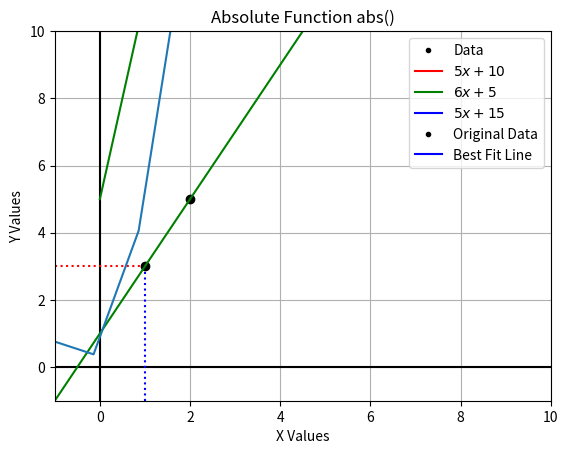
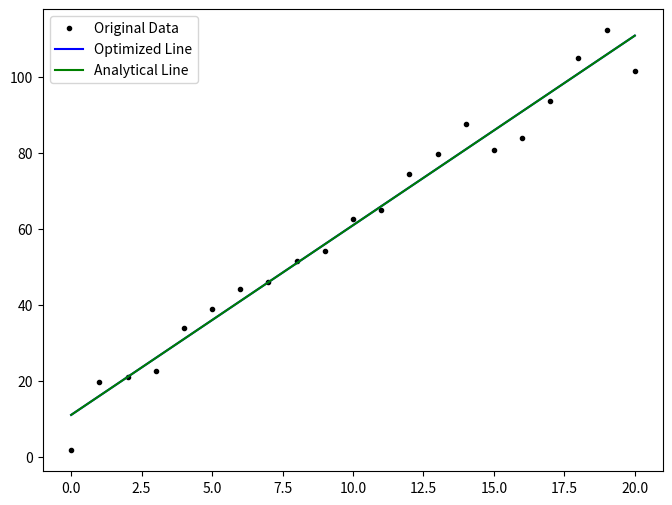
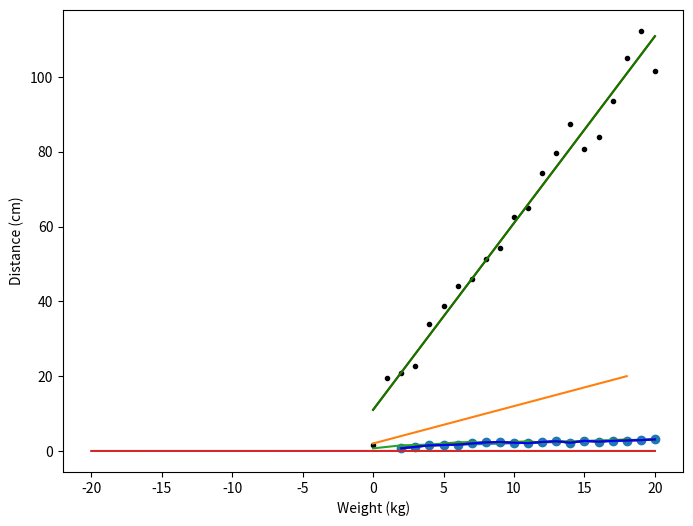

Here is the Python script that generated these plots, in order: (Note: this script raises an exception after producing the figures.)
# importing matplotlib
import matplotlib.pyplot as plt

# drawing axes
plt.plot([-1, 10], [0, 0], 'k-')
plt.plot([0, 0], [-1, 10], 'k-')

# plotting blue and red lines
plt.plot([1, 1], [-1, 3], 'b:')
plt.plot([-1, 1], [3, 3], 'r:')

# plotting the two points (1, 3) & (2, 5)
plt.plot([1, 2], [3, 5], 'ko')

# joining points with an extending green line
plt.plot([-1, 10], [-1, 21], 'g-')

# setting plot limits
plt.xlim([-1, 10])
plt.ylim([-1, 10])

# showing plot
plt.show()

# importing numpy to deal with numerical multi-dimensional arrays
import numpy as np

# importing matplotlib, a plotting library, along with pyplot module
import matplotlib.pyplot as plt

# setting plot size
plt.rcParams['figure.figsize'] = (8, 6)

# w is an array containing weight values
# d is an array containing corresponding distance measurements
w = np.arange(0.0, 21.0, 1.0)
d = 5.0 * w + 10.0 + np.random.normal(0.0, 5.0, w.size)

w
d

# creating the plot
plt.plot(w, d, 'k.')

# labelling axes for the plot
plt.xlabel('Weight (kg)')
plt.ylabel('Distance (cm)')

# showing the plot
plt.show()

# Plotting w versus d with black dots
plt.plot(w, d, 'k.', label = "Data")

# Overlaying some lines on the plot
x = np.arange(0.0, 21.0, 1.0)
plt.plot(x, 5.0 * x + 10.0, 'r-', label = r"$5x + 10$")
plt.plot(x, 6.0 * x + 5.0, 'g-', label = r"$6x + 5$")
plt.plot(x, 5.0 * x + 15.0, 'b-', label = r"$5x + 15$")

# adding a legend to the plot
plt.legend()

# adding labels for axes
plt.xlabel('Weight (kg)')
plt.ylabel('Distance (cm)')

# showing the plot
plt.show()

# calculating the cost of the lines above for the above data
cost = lambda m,c: np.sum([(d[i] - m * w[i] - c)**2 for i in range(w.size)])

print("Cost with m = %5.2f and c = %5.2f: %8.2f" % (5.0, 10.0, cost(5.0, 10.0)))
print("Cost with m = %5.2f and c = %5.2f: %8.2f" % (6.0, 5.0, cost(6.0, 5.0)))
print("Cost with m = %5.2f and c = %5.2f: %8.2f" % (5.0, 15.0, cost(5.0, 15.0)))

# We must first calculate the mean values of x (weight) and of y (distance)
w_avg = np.mean(w)
d_avg = np.mean(d)

# Then subtract the mean of w from each value of w, and the mean of d from each value of d
w_zero = w - w_avg
d_zero = d - d_avg

# The best value for m is calculated
m = np.sum(w_zero * d_zero) / np.sum(w_zero * w_zero)

# Using m to calculate the best value for c
c = d_avg - m * w_avg

# printing results
print("m is %8.6f and c is %6.6f." % (m, c))

# Numpy can perform this calculation via polyfit
np.polyfit(w, d, 1)

# Plotting the best fit line
plt.plot(w, d, 'k.', label = 'Original Data')
plt.plot(w, m * w + c, 'b-', label = 'Best Fit Line')

# adding labels for axes and a legend
plt.xlabel('Weight (kg)')
plt.ylabel('Distance (cm)')
plt.legend()

# showing the plot
plt.show()

print("Cost with m = %5.2f and c = %5.2f: %8.2f" % (m, c, cost(m, c)))

# complex number with real & imaginary parts
complex_no = (5 - 9j)

print("The Magnitude of 5 - 9j is:", abs(complex_no))

# plotting the absolute function abs()
import numpy as np
import matplotlib.pyplot as plt

x = np.arange(-3.14, 3 * 3.14)

a = 2 * x
b = x * 3

y = np.abs(a * x + b)

plt.plot(x, y)
plt.xlabel("X Values")
plt.ylabel("Y Values")
plt.title("Absolute Function abs()")

plt.grid(True)
plt.show()

import scipy.optimize as so
import numpy as np

# fixing x values
x = np.arange(0.0, 21.0, 1.0)

# fixing y values
y = 5.0 * x + 10.0 + np.random.normal(0.0, 5.0, x.size)

x, y

def cost(MC):
    # Unpacking the values, m & c
    m, c = MC
    # Data points needed in this function
    cost = np.sum((y - m * x - c)**2)
    # Returning the value
    return cost

# Running a quick test
cost((5.0, 10.0))

# https://docs.scipy.org/doc/scipy/reference/generated/scipy.optimize.minimize.html#scipy.optimize.minimize/
result = so.minimize(cost, (2.0, 2.0))

# showing results
result

# extracting the optimized m & c
m_o, c_o = result.x

# printing the optimized values
m_o, c_o

# the previous analytical result via polyfit
m_a, c_a = np.polyfit(x, y, 1)

# printing the analytical values
m_a, c_a

# Plotting the best fit line from the optimization
fig, ax = plt.subplots(figsize = (8, 6))
ax.plot(x, y, 'k.', label = 'Original Data')
ax.plot(x, m_o * x + c_o, 'b-', label = 'Optimized Line')
ax.plot(x, m_a * x + c_a, 'g-', label = 'Analytical Line')
ax.legend()

# showing the plot
plt.show()

# Creating function for a model
def f(x, m, c):
    return m * x + c

# running curve_fit
result = so.curve_fit(f, x, y)

# looking at the result
result

# pulling out the parameters
m_f, c_f = result[0]

# printing values
m_f, c_f

# plotting best fit line from the optimization
fig, ax = plt.subplots(figsize = (8, 6))
ax.plot(x, y, 'k.', label = 'Original Data')
ax.plot(x, m_f * x + c_f, 'r-', label = 'Curve Fit Line')
ax.plot(x, m_a * x + c_a, 'g-', label = 'Analytical Line')

# showing the plot
plt.show()

import numpy as np
import matplotlib.pyplot as plt

# data points
x = np.array([2.0, 3.0, 4.0, 5.0, 6.0, 7.0, 8.0, 9.0, 10.0, 11.0, 12.0, 13.0, 14.0, 15.0, 16.0, 17.0, 18.0, 19.0, 20.0])
y = np.array([0.7, 1.1, 1.5, 1.6, 1.7, 2.0, 2.3, 2.4, 2.2, 2.1, 2.4, 2.6, 2.2, 2.7, 2.5, 2.7, 2.8, 2.9, 3.1])

# plotting straight line via polyfit() curve fitting function
a, b = np.polyfit(x, y, 1)

plt.scatter(x, y)
plt.plot(x, a*x+b)

# data points
x = np.array([2.0, 3.0, 4.0, 5.0, 6.0, 7.0, 8.0, 9.0, 10.0, 11.0, 12.0, 13.0, 14.0, 15.0, 16.0, 17.0, 18.0, 19.0, 20.0])
y = np.array([0.7, 1.1, 1.5, 1.6, 1.7, 2.0, 2.3, 2.4, 2.2, 2.1, 2.4, 2.6, 2.2, 2.7, 2.5, 2.7, 2.8, 2.9, 3.1])

# plotting the best fit line
plt.plot(x)
plt.plot(y)
plt.show()

# plotting x versus y

plt.plot(x, y, 'r-')
plt.plot(x, y, 'g-')
plt.plot(x, y, 'b-')

# adding labels for axes
plt.xlabel('Weight (kg)')
plt.ylabel('Distance (cm)')

# showing the plot
plt.show()

w = np.arange(0.0, 21.0, 1.0)
d = 5.0 * w + 10.0 + np.random.normal(0.0, 5.0, w.size)

normpdf = lambda mu, s, x: (1.0 / (2.0 * np.pi * s**2)) * np.exp(-((x - mu)**2)/(2 * s**2))

x = np.linspace(-20.0, 20.0, 100)
y = normpdf(0.0, 5.0, x)

plt.plot(x, y)
plt.show()

from mpl_toolkits.mplot3d import Axes3D

# asking pyplot for a 3D set of axes
fig = plt.figure(figsize = (8,8))
ax = fig.add_subplot(111)

# making data
mvals = np.linspace(4.5, 5.5, 100)
cvals = np.linspace(0.0, 20.0, 100)

# filling the grid
mvals, cvals = np.meshgrid(mvals, cvals)

# flattening the meshes to make it more convenient
mflat = np.ravel(mvals)
cflat = np.ravel(cvals)

# calculating the cost of each data point on the grid
C = [np.sum([(d[i] - m * w[i] - c)**2 for i in range(w.size)]) for m, c in zip(mflat, cflat)]

# plotting the surface
surf = ax.plot_surface(mvals, cvals, C)

# setting the axes labels
ax.set_xlabel("$m$", fontsize = 16)
ax.set_ylabel("$c$", fontsize = 16)
ax.set_zlabel("$Cost$", fontsize = 16)

# showing the plot
plt.show()

# Calculating the R-squared value for our data set above
rsq = 1.0 - (np.sum((d - m * w - c)**2) / np.sum((d - d_avg)**2))

print("The R-squared value is %6.4f" % rsq)